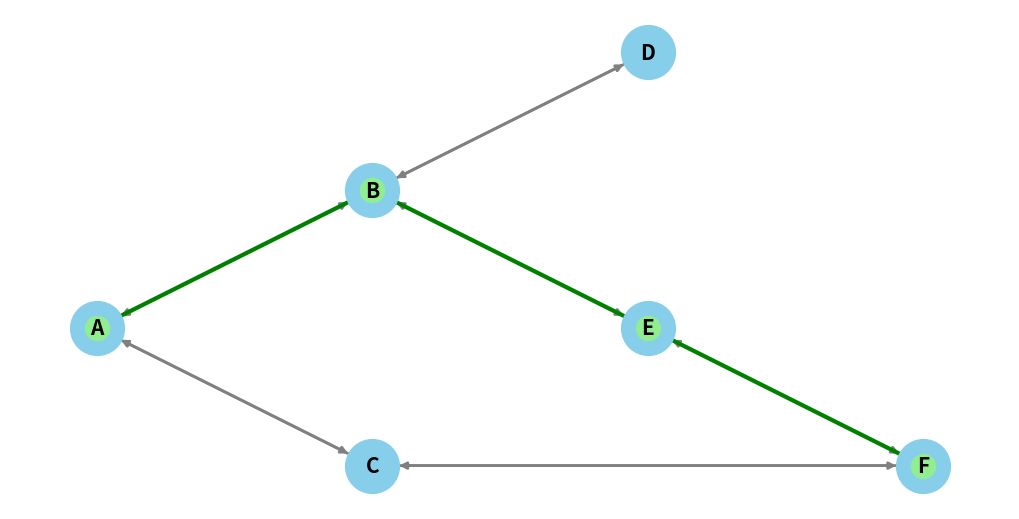

This chart was generated by the following Python code:
# NOTE: You will need to run pip install networkx and maybe pip install matplotlib to resolve dependencies
# Importing required libraries for graph operations and visualization
import heapq
import matplotlib.pyplot as plt
import networkx as nx

# Example graph represented as an adjacency list, where each node is connected to others with a distance
graph = {
    'A': [('B', 1), ('C', 3)],
    'B': [('A', 1), ('D', 5), ('E', 1)],
    'C': [('A', 3), ('F', 5)],
    'D': [('B', 5)],
    'E': [('B', 1), ('F', 1)],
    'F': [('C', 5), ('E', 1)]
}

# Positions for each node when we visualize the graph
positions = {
    'A': (0, 1),
    'B': (1, 2),
    'C': (1, 0),
    'D': (2, 3),
    'E': (2, 1),
    'F': (3, 0)
}

# Define nodes representing special locations on the graph
nodes_to_avoid = {'D'}  # Node 'D' represents an ice cream shop (to avoid)
nodes_to_include = {'E'}  # Node 'E' represents a small park (to include in the route)

# Custom A* search function
def a_star_search(graph, start, end):
    # Initialize the open set with the starting node and zero cost
    open_set = [(0, start, [])]
    heapq.heapify(open_set)  # Convert list to a priority queue
    closed_set = set()  # Initialize an empty set to keep track of visited nodes

    while open_set:
        # Pop the node with the lowest score (cost + heuristic) from the queue
        current_score, current, path = heapq.heappop(open_set)

        # If the current node is the goal, return the path and score
        if current == end:
            return path + [current], current_score

        # Add current node to the set of visited nodes
        closed_set.add(current)

        # Loop through the neighboring nodes of the current node
        for node, weight in graph[current]:
            # Skip this neighbor if it has already been visited
            if node in closed_set:
                continue

            # Add or remove weight depending on whether the node should be avoided or favored
            if node in nodes_to_avoid:
                weight += 10  # Add weight for nodes to avoid
            elif node in nodes_to_include:
                weight -= 10  # Subtract weight for nodes that are desirable

            # Calculate the new cumulative score for the neighboring node
            new_score = current_score + weight

            # Insert the neighbor in the open set with the new score
            heapq.heappush(open_set, (new_score, node, path + [current]))

    # If no path is found, we return None and infinite cost
    return None, float('inf')

# Example usage of the A* search function with specified start and end nodes
start_node = 'A'
end_node = 'F'
path, _ = a_star_search(graph, start_node, end_node)

# Visualization setup using networkx and matplotlib 
G = nx.DiGraph()  # Create a new directed graph
# Populate the graph with nodes and weighted edges from our adjacency list representation
for node, edges in graph.items():
    for edge in edges:
        G.add_edge(node, edge[0], weight=edge[1])

# Draw the full graph using matplotlib
plt.figure(figsize=(10, 5))  # Define the figure size
# Draw the nodes, edges, and labels using previously defined positions and styles
nx.draw(G, with_labels=True, pos=positions, node_color='skyblue', node_size=1500, 
        edge_color='grey', width=2, font_size=15, font_weight='bold')

# If a path was found, highlight it in the visualization
if path:
    # Calculate the edges of the path (sequence of nodes)
    path_edges = list(zip(path, path[1:]))
    # Highlight nodes of the path
    nx.draw_networkx_nodes(G, pos=positions, nodelist=path, node_color='lightgreen')
    # Highlight edges of the path
    nx.draw_networkx_edges(G, pos=positions, edgelist=path_edges, edge_color='green', width=3)

# Display the graph with highlighted path (if found)
plt.show()

# Print the resulting path from start to end node
print("Found path:")
print(" -> ".join(path))


'''
Explanation

Here's what happens step by step:

1. Initialization: The priority queue is initialized with a single entry for the starting node, with a path cost of 0 and an empty path, since we haven't moved anywhere yet.

2. Expansion: In each iteration, A* selects and removes the node with the lowest "f score" from the priority queue. The 'f score' is a combination of the 'g score' (the cost from the start node to the current node) and the 'h score' (the estimated cost from the current node to the goal, as determined by the heuristic function).

3. Update: For the selected node, A* examines each of its neighbors. If a neighbor can be reached by a lower-cost path than previously known, or if it has not been seen before, a new entry for that neighbor is created or updated with the total cost (from the start node through the current node to the neighbor) and the current path leading to it. These neighbor entries are added to the priority queue.

4. Loop: Steps 2 and 3 are repeated, with nodes being pulled from the priority queue, expanded, and their neighbors potentially being added to the queue, until the goal node is reached or the priority queue is emptied (in which case there is no path).

A* works best when we have a good predefined hueristic (which we have in the form of weights for avoiding and including nodes )

'''
